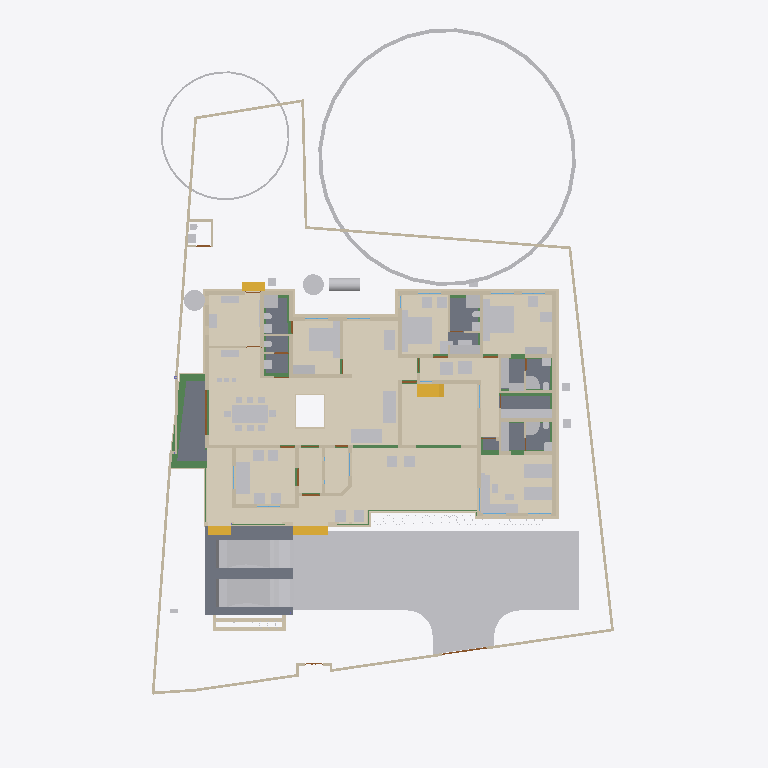
Plan cut of the same IFC building model at storey '00' (level 0.00 m, cut at 1.40 m), seen from above with north up, elements coloured by IFC class: 87 other elements (light grey), 80 walls (beige), 23 beams (green), 14 coverings (cream), 9 slabs (grey), 4 stair flights (yellow), 4 doors (brown). Cut surfaces are drawn darker.
Extent 31.1 m × 47.6 m × 17.1 m (x, y, z). Storeys (8): Footing at -0.87 m; 00 at 0.00 m; Verandah at 0.00 m; GF at 0.45 m; GFLintel at 2.55 m; FF at 3.45 m; GF-E at 3.45 m; FFtop at 5.70 m. Elements (791): 269 IfcWall, 192 IfcBeam, 63 IfcFurniture, 44 IfcColumn, 31 IfcWindow, 29 IfcGeographicElement, 27 IfcDoor, 22 IfcSlab, 18 IfcSanitaryTerminal, 16 IfcCovering, 12 IfcElectricAppliance, 11 IfcEarthworksFill.

HEADER;
FILE_DESCRIPTION(('ViewDefinition[DesignTransferView]'),'2;1');
FILE_NAME('Sreekesh.ifc','2025-06-25T09:33:38+05:30',(),(),'IfcOpenShell 0.8.3-alpha250612','Bonsai 0.8.3-alpha250612-94452b4','Nobody');
FILE_SCHEMA(('IFC4X3'));
ENDSEC;
DATA;
#1=IFCPROJECT('0aPvmvJuf5owphcfiKWAsN',$,'My Project',$,$,$,$,(#14,#26),#9);
#30=IFCSITE('3jTVXq97zE2OZTfzZH9iYT',$,'My Site',$,$,#53,$,$,$,$,$,$,$,$);
#211744=IFCSITE('2pH2ecD1v9bgK8psTEcl$_',$,'Site',$,$,#211760,#211754,$,$,$,$,$,$,$);
#36=IFCBUILDING('3Bt1MypEf4fuqFfshm9kTs',$,'My Building',$,$,#59,$,$,$,$,$,$);
#333137=IFCBUILDING('2u05Cn$TD6OPdaLJzvNsxO',$,'GFWall',$,$,#333157,$,$,$,$,$,$);
#339211=IFCBUILDING('002Xt49mzDahM74jmffgUi',$,'GF-P',$,$,#339231,$,$,$,$,$,$);
#42=IFCBUILDINGSTOREY('3Yt8GBe1vE1Byt_$JKaQnQ',$,'GF',$,$,#7313,$,$,$,$);
#8023=IFCBUILDINGSTOREY('3LNq90aff4Xhn4xfthWyFx',$,'00',$,$,#8039,$,$,$,$);
#71986=IFCBUILDINGSTOREY('1ZF$IMkzjA5efl8XVVA8ry',$,'FFtop',$,$,#72046,$,$,$,$);
#72129=IFCBUILDINGSTOREY('1Nt2vvvNTB5u0X$NIke4ti',$,'GFLintel',$,$,#280967,$,$,$,$);
#83382=IFCBUILDINGSTOREY('2do7yjy$r1eOSN7_GxsK9f',$,'FF',$,$,#83409,$,$,$,$);
#301077=IFCBUILDINGSTOREY('1n3LFyF6X708Cvo1r86gbR',$,'Footing',$,$,#301097,$,$,$,$);
#340744=IFCBUILDINGSTOREY('0$aAKYJlj1sB8ELKRxTL7n',$,'GF-E',$,$,#340770,$,$,$,$);
#360055=IFCBUILDINGSTOREY('2kU8qRmBnF7foRmD37T33I',$,'Verandah',$,$,#360071,$,$,$,$);
#363541=IFCCOURSE('0hYJyXEsXANxqeScN2ddTn',$,'Course',$,$,#364727,#363556,$,$);
#330851=IFCCOVERING('3kms8ObvT2A83v6EkiQCtZ',$,'Covering',$,$,#332110,#330862,$,$);
#345031=IFCCOVERING('3RPlCoLTXEkg2LQ5VmhLHT',$,'Covering',$,$,#361378,#345042,$,$);
#339298=IFCCOVERING('0RcNbxwC1BPO6vPsSe5hv0',$,'Covering',$,$,#339326,#339309,$,$);
#189038=IFCSLAB('2JYu6QrLL0QvzbDq4KPxbf',$,'Slab',$,$,#189091,#189049,$,$);
#158109=IFCGEOGRAPHICELEMENT('1ICn9VC11DLu$jSeyjW6na',$,'GeographicElement',$,$,#159277,#158141,$,$);
#344009=IFCCOVERING('2wUE701ff3ZBcv_UhuFthK',$,'Covering',$,$,#344035,#344020,$,$);
#344036=IFCCOVERING('0d2zgKDdP8dwFGBu$GD38F',$,'Covering',$,$,#344995,#344047,$,$);
#339327=IFCCOVERING('2gdKm_COPCGQt2$pqnEIyy',$,'Covering',$,$,#339363,#339338,$,$);
#343848=IFCCOVERING('0UuWKOFoDDYvmplRYi7h7d',$,'Covering',$,$,#343876,#343859,$,$);
#70155=IFCVEHICLE('3fs_92XJnE9xh12t4cEAUA',$,'Vehicle',$,$,#189081,#70187,$,$);
#146729=IFCVEHICLE('0zRPRsukT96P6cuFPGiKs1',$,'Vehicle',$,$,#189086,#146742,$,$);
#330794=IFCSLAB('2m4RWmARb8ng3Ygm017ww6',$,'Slab',$,$,#332135,#330805,$,$);
#343982=IFCCOVERING('3pEdpTjbjFLQ$oJNw_068r',$,'Covering',$,$,#344008,#343993,$,$);
#343931=IFCCOVERING('0kYX189Jf7CBGn9ceIdHnd',$,'Covering',$,$,#343981,#343942,$,$);
#330623=IFCSLAB('2hl_cfSjf0sAYKs4IehkNU',$,'Slab',$,$,#330653,#330634,$,$);
#66022=IFCWALL('2FUeR5sFb9uwjJGdeVWABU',$,'Wall',$,$,#212658,#66028,$,$);
#343877=IFCCOVERING('3Wi1uDf0TEzBEG7DUo_LFE',$,'Covering',$,$,#343903,#343888,$,$);
#330504=IFCSLAB('03xIm3ukzAoQYSdD2H4JTp',$,'Slab',$,$,#330534,#330515,$,$);
#343904=IFCCOVERING('2DZod39rv4RxPbk5$8U$JL',$,'Covering',$,$,#344990,#343915,$,$);
#330566=IFCSLAB('1KV5e4N_LAjfJ$UL2nwl3p',$,'Slab',$,$,#332115,#330577,$,$);
#90359=IFCWALL('3p_Mlr$7n7WPwtZxEevqS4',$,'Wall',$,$,#333323,#90370,$,$);
#35081=IFCFURNITURE('24hcVyXrH4tf35GE4proyw',$,'Furniture',$,$,#355898,#35113,$,$);
#330654=IFCSLAB('0zeqns1fb6GQhZZBUNJUl9',$,'Slab',$,$,#332120,#330665,$,$);
#40270=IFCFURNITURE('1aP3zeWsL0ZQXEuRipuWXs',$,'Furniture',$,$,#355903,#40283,$,$);
#158156=IFCGEOGRAPHICELEMENT('2JlHSkVhjCZPlJyc1W8A6K',$,'GeographicElement',$,$,#159282,#158188,$,$);
#76812=IFCFURNITURE('0TjK6ZDxX03eSWHk61hTjB',$,'Furniture',$,$,#355958,#87231,$,$);
#65997=IFCWALL('1DC2$ngnnDR8Q9h6mAR0js',$,'Wall',$,$,#345521,#66003,$,$);
#309133=IFCWALL('2VcyNDgMn9VgDTDYN_$YR$',$,'Wall',$,$,#315096,#309144,$,$);
#285749=IFCWALL('23M4dZECv7RPP4RWKkyrhY',$,'Wall.082',$,$,#286025,#285760,$,$);
#330680=IFCSLAB('2fqwCXX4D8Vwt6ELtzQYwL',$,'Slab',$,$,#332125,#330691,$,$);
#338796=IFCFURNITURE('36fJsTb99Eyh2vWH1pKTwS',$,'Furniture',$,$,#353340,#338805,$,$);
#222195=IFCWALL('2ixJvC9dH599amejUM2w6G',$,'Wall',$,$,#293165,#222215,$,$);
#356144=IFCCOVERING('1zMDy9b99F78g0pPFmqkhi',$,'Covering',$,$,#356212,#356160,$,$);
#3067=IFCWALL('3GZ$skLXf6OgGR8mfLciD_',$,'Wall',$,$,#333298,#3073,$,$);
#3520=IFCWALL('1kfIyPN_b4JPSDED46DDvv',$,'Wall',$,$,#333253,#3526,$,$);
#332270=IFCBEAM('2xaS$r06b4vf3tMS9n7DUs',$,'Beam',$,$,#360247,#332289,$,$);
#209390=IFCFURNITURE('1qta$LkA5AceF3Xp8O0QAN',$,'Furniture',$,$,#356023,#209402,$,$);
#119695=IFCFURNITURE('0QVhsRe3v2xh1mazg7g3pY',$,'Furniture',$,$,#355923,#119726,$,$);
#33203=IFCFURNITURE('17qZxJfnjAUwxgeyWuttn3',$,'Furniture',$,$,#355913,#33235,$,$);
#2872=IFCWALL('0VICnwrYLCM9IhHcjSiD9g',$,'Wall',$,$,#333268,#2879,$,$);
#33248=IFCFURNITURE('2bin7WsULDjPeLfYKRFVAv',$,'Furniture',$,$,#355918,#33261,$,$);
#344905=IFCTANK('1rgzyVEiLBxg3a44n21QEG',$,'Tank',$,$,#345830,#344917,$,$);
#40382=IFCFURNITURE('3pKgwG2ITCbQ1PcX8XbhFK',$,'Furniture',$,$,#355908,#40414,$,$);
#18348=IFCWALL('1c7n2BYDr8yh53xvaRXxqS',$,'Wall',$,$,#333238,#18359,$,$);
#40437=IFCFURNITURE('0T3ErBLYfCbANjLJsek21j',$,'Furniture.012',$,$,#355938,#40450,$,$);
#356625=IFCSTAIRFLIGHT('11NzQP0GP46gGH8bKAxyP$',$,'StairFlight',$,$,#356713,#356634,$,13,12,0.176923073255099,0.100000001490116,.STRAIGHT.);
#226167=IFCWALL('1JVywoPUH41xuuLQv_Mf23',$,'Wall.082',$,$,#226244,#226178,$,$);
#344882=IFCWASTETERMINAL('0v1hqfc$r1$wf5R2fPkqwY',$,'WasteTerminal',$,$,#345030,#344893,$,$);
#344854=IFCWASTETERMINAL('3h7h8u_I98lOH4BWXVcUCV',$,'WasteTerminal',$,$,#345025,#344866,$,$);
#322593=IFCBEAM('0JThVjgLz2c8tnzX3fx6cE',$,'Beam',$,$,#323689,#322604,$,$);
#345472=IFCWALL('0yhntx_XHBtOwqFxJIUy0e',$,'Wall.082',$,$,#345566,#345483,$,$);
#356399=IFCCOVERING('2Adp7p7Vr1eu_pEkAkRGdd',$,'Covering',$,$,#356451,#356433,$,$);
#2959=IFCWALL('3OEI3BHmD4XPtrMwXvI884',$,'Wall',$,$,#333218,#2970,$,$);
#309107=IFCWALL('01iQiyD9jF981ZNgDvXuAr',$,'Wall',$,$,#315514,#309118,$,$);
#41614=IFCSTAIRFLIGHT('3mjK21MVj5Wxp88atmNL9l',$,'StairFlight',$,$,#143920,#41646,$,2,1,0.150000005960464,0.25,.STRAIGHT.);
#308639=IFCWALL('0UYp14YpP1MAW0yCb4nw87',$,'Wall',$,$,#315836,#308650,$,$);
#286840=IFCFURNITURE('2gS_n6rBD4phTUvATNAFvz',$,'Furniture',$,$,#356123,#286851,$,$);
#286754=IFCFURNITURE('0CTrKXjzT4nwS33fIVpOOp',$,'Furniture',$,$,#356128,#286765,$,$);
#65947=IFCWALL('08s$eE7qfC1vtHJbeTdsNK',$,'Wall',$,$,#211965,#65953,$,$);
#18042=IFCWALL('3bhXUDB39FaPZW_NASdZlT',$,'Wall',$,$,#333503,#18053,$,$);
#18016=IFCWALL('2qNYwIywzDnw0eOADeB3_0',$,'Wall',$,$,#333363,#18027,$,$);
#65878=IFCWALL('1RxXXtAKb3$uqm3spal5Ab',$,'Wall.049',$,$,#212025,#65884,$,$);
#110356=IFCWALL('3Jc2L501zCIf2lBfrewdbK',$,'Wall',$,$,#292962,#110367,$,$);
#51371=IFCFURNITURE('0yYwZAg3jFQvkxBxQ0MGp1',$,'Furniture',$,$,#355948,#73713,$,$);
#101757=IFCWALL('3Re5U6AfH5hRjhCU8HzlUQ',$,'Wall',$,$,#149415,#101777,$,$);
#18525=IFCWALL('2nl9frQ2v9fwHEG6jroVG1',$,'Wall',$,$,#333413,#18536,$,$);
#18672=IFCWALL('0s5YaOi8jF58ocUKtzFB68',$,'Wall',$,$,#333183,#18683,$,$);
#8133=IFCWALL('2NV9tTUID8IOq7fV7oI$I_',$,'Wall',$,$,#149410,#8144,$,$);
#18392=IFCWALL('2Hkjxieqv1Fue5ySQ6NeWL',$,'Wall',$,$,#333293,#18403,$,$);
#73976=IFCFURNITURE('0_rDbuDo58VxsMmqMXWGXl',$,'Furniture',$,$,#355953,#73989,$,$);
#18646=IFCWALL('20GHUXbGDFDBHE5XphavUy',$,'Wall',$,$,#333423,#18657,$,$);
#309185=IFCWALL('1RTxTTrCL8QeAofqzjoycv',$,'Wall',$,$,#314935,#309196,$,$);
#18194=IFCWALL('1AbV9w0nLBfPekv$ii5eki',$,'Wall',$,$,#333348,#18205,$,$);
#51281=IFCFURNITURE('055N_$xmX9ZQbc0CYFtvE3',$,'Furniture',$,$,#355943,#73671,$,$);
#327920=IFCBEAM('1u9voof95Cp8BkjJqPE6_U',$,'Beam',$,$,#360277,#327939,$,$);
#4130=IFCWALL('1AvIXg7ED1P9NhJbZDV_E1',$,'Wall',$,$,#333378,#4141,$,$);
#4009=IFCWALL('2lHSG51rHEfeNsY_Rnf304',$,'Wall',$,$,#333173,#4020,$,$);
#41688=IFCSTAIRFLIGHT('0VcD2gJAfBIuw$lMxDzKKO',$,'StairFlight',$,$,#283276,#118718,$,2,1,0.150000005960464,0.25,.STRAIGHT.);
#79990=IFCSTAIRFLIGHT('1DnY2XVefC_QhnIFzju6yh',$,'StairFlight',$,$,#80105,#148959,$,$,$,$,$,$);
#4072=IFCWALL('0Y3rN168r7Jxb0OqetfU7X',$,'Wall',$,$,#333448,#4083,$,$);
#356323=IFCCOVERING('0Kr30ECcLEcfNCKSKvTgbF',$,'Covering',$,$,#356393,#356375,$,$);
#205023=IFCWALL('2UCXlaZiz9gRZ4iLCU3mzL',$,'Wall',$,$,#333473,#205034,$,$);
#78352=IFCFURNITURE('3keQdM9i5FJ9JBwmsM_Qg3',$,'Furniture',$,$,#355933,#286314,$,$);
#285691=IFCWALL('3FXX66X1H7gQUhINB1ZqHj',$,'Wall.082',$,$,#285831,#285702,$,$);
#322219=IFCBEAM('0SNQ61idv8nAn9s$w1aH4x',$,'Beam',$,$,#322295,#322230,$,$);
#18588=IFCWALL('0dH3P3qYrCC8jvNsEw9m9T',$,'Wall',$,$,#333478,#18599,$,$);
#50229=IFCSANITARYTERMINAL('1fOwUzmtv9afxOsUQO0pB7',$,'SanitaryTerminal',$,$,#51448,#50242,$,$);
#52186=IFCSANITARYTERMINAL('31xwdd6k9ESw7YnQ1LspId',$,'SanitaryTerminal',$,$,#52351,#52199,$,$);
#120204=IFCFURNITURE('2iHjZ0p959Fu5tuupImsd5',$,'Furniture',$,$,#355673,#120217,$,$);
#3151=IFCWALL('2frHB1bR9FtP23RXamn7Ko',$,'Wall',$,$,#333488,#3162,$,$);
#83455=IFCFURNITURE('1mlyFenrv09BWq3My2l6Hk',$,'Furniture',$,$,#355663,#83468,$,$);
#4193=IFCWALL('1S26G2gIX1gA7ikyBlvCVo',$,'Wall',$,$,#333513,#4204,$,$);
#322340=IFCBEAM('3$k90v2JXBwOG_BKNDj5UO',$,'Beam',$,$,#324461,#322351,$,$);
#24001=IFCWALL('3hphgpD2b28xqT53FPskSj',$,'Wall',$,$,#333408,#24012,$,$);
#106041=IFCSANITARYTERMINAL('3sA1eoE299ufpxJw1HaYmz',$,'SanitaryTerminal',$,$,#106132,#109542,$,$);
#51057=IFCSANITARYTERMINAL('1TZeRF9t54uwS6h95ZvvLS',$,'SanitaryTerminal',$,$,#206007,#109527,$,$);
#23938=IFCWALL('0ZZEq2syzEPfO9qD2AQWDv',$,'Wall',$,$,#333523,#23949,$,$);
#80282=IFCFURNITURE('3InpbPAMj2MBzrSOMYlvHV',$,'Furniture',$,$,#355928,#286215,$,$);
#327954=IFCBEAM('0sP03oSW15$QcfoTPLiBso',$,'Beam',$,$,#360297,#327973,$,$);
#321351=IFCBEAM('1002koZ$TEXecTxtQvSjVq',$,'Beam',$,$,#321418,#321362,$,$);
#309159=IFCWALL('1V_dIHu1r0A9eGkskasoOA',$,'Wall',$,$,#316323,#309170,$,$);
#308743=IFCWALL('3Tnn_JHV999eTqU$lk38Gu',$,'Wall',$,$,#316036,#308754,$,$);
#365521=IFCFURNITURE('0bvB2H95HCIADsxEgjcVv8',$,'Furniture',$,$,#365570,#365535,$,$);
#4400=IFCWALL('2EfOldwLX0nA3x6s$146tT',$,'Wall',$,$,#333193,#4411,$,$);
#34206=IFCFURNITURE('0Tjm9jror8bPxG689sHAj8',$,'Furniture',$,$,#356038,#147188,$,$);
#16913=IFCWALL('3FSYpd1tn9SgCqZ8sPMfkT',$,'Wall',$,$,#333223,#16924,$,$);
#321451=IFCBEAM('3708yRWgLANO$UXD9FgLFU',$,'Beam',$,$,#321653,#321462,$,$);
#339260=IFCSANITARYTERMINAL('22ts_fh1nCU9faEipitUCJ',$,'SanitaryTerminal',$,$,#356456,#339273,$,$);
#83410=IFCFURNITURE('0T5vwAhWTCDPBh2zImAynU',$,'Furniture',$,$,#355658,#83442,$,$);
#119648=IFCFURNITURE('1JYWbcuBf30ORcWZXivos0',$,'Furniture',$,$,#356028,#147144,$,$);
#35844=IFCFURNITURE('18HlnwBc9DnAvKFnG7c4d9',$,'Furniture',$,$,#356048,#147232,$,$);
#119601=IFCFURNITURE('3zxgQVx3X9e9K7Uitk4v3$',$,'Furniture',$,$,#356063,#147298,$,$);
#34232=IFCFURNITURE('0VTCb1Evn558OH68N69Eaz',$,'Furniture',$,$,#356043,#147210,$,$);
#35870=IFCFURNITURE('0zixzxSUv7NBPjkhBn6BwL',$,'Furniture',$,$,#356053,#147254,$,$);
#73868=IFCFURNITURE('0sWiAZchD9CQr_lkdFZUTW',$,'Furniture',$,$,#356133,#352126,$,$);
#109955=IFCWALL('0m53cJKujAOwiy8OxGf4Uf',$,'Wall',$,$,#212433,#109966,$,$);
#18431=IFCWALL('0_Fa$t1jbFZejYJKQtXQPU',$,'Wall',$,$,#334104,#18442,$,$);
#34185=IFCFURNITURE('2BE9a6LpL91PCj4_J$x9Rr',$,'Furniture',$,$,#356033,#147166,$,$);
#35896=IFCFURNITURE('076SYXiXP7jhnOyre$gCoP',$,'Furniture',$,$,#356058,#147276,$,$);
#119627=IFCFURNITURE('0dDpUaa6nCsfvkcRPls5fd',$,'Furniture',$,$,#356068,#147320,$,$);
#147480=IFCFURNITURE('00YQdIzvr0bv6uDTc6vlmO',$,'Furniture',$,$,#356073,#147493,$,$);
#222753=IFCFURNITURE('3mJ1p$bc56UALxWDJNN0rm',$,'Furniture',$,$,#356078,#222766,$,$);
#222781=IFCFURNITURE('0v7OEyCvr39hZF6L_IZlKk',$,'Furniture',$,$,#356083,#222794,$,$);
#233035=IFCFURNITURE('2H$5BrOv18cvst8X4y554L',$,'Furniture',$,$,#356088,#233048,$,$);
#233068=IFCFURNITURE('2s9hVLrcDA5wvNZJTkkoKg',$,'Furniture',$,$,#356093,#233081,$,$);
#93900=IFCBEAM('0gdpNefCnB7wAvxTxiZvHd',$,'Beam',$,$,#285184,#93911,$,$);
#329035=IFCWALL('2$n50xrj53zPnnhI4Jq0HX',$,'Wall',$,$,#360082,#329055,$,$);
#120632=IFCWALL('2Lqjpf9Aj0Vh1iBvOWYUCR',$,'Wall',$,$,#333458,#120643,$,$);
#323590=IFCBEAM('2KvW8IAv97GwnpIknpGcni',$,'Beam',$,$,#323799,#323601,$,$);
#24504=IFCWALL('2_1GARUmnBv8h1fVKiMUG8',$,'Wall',$,$,#342956,#24515,$,$);
#324042=IFCBEAM('3ga4rtxNr4kAohXQ6w7gaj',$,'Beam',$,$,#324091,#324053,$,$);
#26789=IFCDOOR('3HF$fS8tX7kw4y81dHWRkr',$,'Door',$,$,#340243,#26820,$,$,$,$,$,$);
#23640=IFCWALL('0_SaQ7wpHF8PQbZNvLqwvm',$,'Wall',$,$,#342961,#23651,$,$);
#23777=IFCWALL('1ASg6knUz7cALk6Wf7iLsx',$,'Wall',$,$,#333483,#23788,$,$);
#308535=IFCWALL('1uDvQF6MrF2xTGN_X2nfwO',$,'Wall',$,$,#317173,#308546,$,$);
#355401=IFCFURNITURE('1ZMS8SRrzDlwZAJNK6Cc1b',$,'Furniture',$,$,#356098,#355415,$,$);
#116908=IFCWALL('1k3YgD4uj5vPZWbPgSVuxU',$,'Wall.049',$,$,#212306,#116919,$,$);
#4589=IFCWALL('3bxDDefdT5ye1dowu7JjI8',$,'Wall',$,$,#342991,#4600,$,$);
#4251=IFCWALL('0Bt3ZVIAf4Xxxu9dLd3uEo',$,'Wall',$,$,#333208,#4262,$,$);
#51397=IFCSANITARYTERMINAL('3twKXpJgX3DQcQMUJPSheZ',$,'SanitaryTerminal',$,$,#105095,#51410,$,$);
#51423=IFCSANITARYTERMINAL('18z7FcoXnDNBlGLHlFK4nn',$,'SanitaryTerminal',$,$,#52346,#51436,$,$);
#52207=IFCSANITARYTERMINAL('1n5C8zUKXDff8l5gxkv8r8',$,'SanitaryTerminal',$,$,#353385,#52220,$,$);
#52306=IFCSANITARYTERMINAL('2gt_GNNGfB4AgAa5J8C0HU',$,'SanitaryTerminal',$,$,#52361,#52319,$,$);
#117772=IFCSANITARYTERMINAL('1rHEL7fvD0LBOSYwTPUW$U',$,'SanitaryTerminal',$,$,#212678,#117785,$,$);
#344957=IFCDISTRIBUTIONCHAMBERELEMENT('0oEpjQHxH1QAA_Te2ccyVt',$,'DistributionChamberElement',$,$,#345820,#344965,$,$);
#51158=IFCSANITARYTERMINAL('3QJcMKfmH65Aqe43mag0dZ',$,'SanitaryTerminal',$,$,#206002,#51190,$,$);
#120178=IFCFURNITURE('3B72thXyv9O9ulb3GsUrVj',$,'Furniture',$,$,#355668,#120191,$,$);
#323821=IFCBEAM('1t67V$RoL7uxUKYWHLvP$f',$,'Beam',$,$,#324332,#323832,$,$);
#116735=IFCDOOR('1dZUIR_mr60wAZddeiCYTI',$,'Door',$,$,#281598,#116767,$,1.79999995231628,3.0,$,$,$);
#117253=IFCWALL('2NQIKohcDAsQMbNSTdACJd',$,'Wall.049',$,$,#212331,#117264,$,$);
#205235=IFCWALL('0j$uZz88bBJw4YgnSugDAy',$,'Wall',$,$,#342936,#205266,$,$);
#355532=IFCFURNITURE('2ixD7L4W9Bx8pq5JDxu0EW',$,'Furniture',$,$,#356108,#355546,$,$);
#344928=IFCDISTRIBUTIONCHAMBERELEMENT('1vqvtC3CfC5Q3QhVXRqGv7',$,'DistributionChamberElement',$,$,#345810,#344937,$,$);
#344971=IFCDISTRIBUTIONCHAMBERELEMENT('3VcK8sIRD7wR7b2vz8aPfU',$,'DistributionChamberElement',$,$,#345825,#344979,$,$);
#317730=IFCBEAM('2mrV8yaEnDUe8ggogRJUJt',$,'Beam',$,$,#323710,#317737,$,$);
#339232=IFCSANITARYTERMINAL('3sMlINjg19XfXurJ13QGTZ',$,'SanitaryTerminal',$,$,#356222,#339242,$,$);
#331509=IFCWALL('3ez4pW9ibDPBlEk3qWkAU7',$,'Wall',$,$,#360187,#331529,$,$);
#332304=IFCWALL('0ZmojOdCnDxP$iDjWVcZ2G',$,'Wall',$,$,#360087,#332324,$,$);
#328429=IFCWALL('2kbqNKfzvEQ9JHWg3KnlRz',$,'Wall',$,$,#360107,#328449,$,$);
#87074=IFCFURNITURE('30UJjqf1X57hbrPqq67ADj',$,'Furniture',$,$,#355978,#87087,$,$);
#96530=IFCBEAM('074gpqyLr9$vd9aSHSci_M',$,'Beam',$,$,#149012,#96541,$,$);
#223622=IFCFURNITURE('3Mj6kQPeL3benu$6YWXeSq',$,'Furniture',$,$,#356013,#223654,$,$);
#223714=IFCFURNITURE('39rQzUohb9SQ7Lp0WcnNlZ',$,'Furniture',$,$,#356018,#223727,$,$);
#72992=IFCWALL('0nKeLZCI54WeIG0cLfl1fW',$,'Wall',$,$,#291617,#73003,$,$);
#96485=IFCBEAM('28BEpp1Uf12OsJWEpQ34DU',$,'Beam',$,$,#283251,#96496,$,$);
#107479=IFCWALL('3KZ4OolNX49g0qDQdB_093',$,'Wall',$,$,#292929,#107499,$,$);
#308821=IFCWALL('1i1s3DTsXFIxiXVYQrmqhu',$,'Wall',$,$,#317395,#308832,$,$);
#323884=IFCBEAM('3lhJIqjUHFKPqemc2JHxqi',$,'Beam',$,$,#323933,#323895,$,$);
#22728=IFCWALL('0eBbQlH7v64usfOLZyJNbw',$,'Wall',$,$,#342941,#22739,$,$);
#87048=IFCFURNITURE('3SbcOvQD51GhDFdMrfJy7o',$,'Furniture',$,$,#355973,#87061,$,$);
#87095=IFCFURNITURE('2nTbUK8Q9CwehFexi7HpJk',$,'Furniture',$,$,#355983,#87108,$,$);
#87116=IFCFURNITURE('1K5CC3v$51_RkeRHCfWF1K',$,'Furniture',$,$,#355988,#87129,$,$);
#339095=IFCFURNITURE('1SPekBDGb9TA4zHgq_4Ldn',$,'Furniture',$,$,#339120,#339108,$,$);
#23702=IFCWALL('3vhPPX9TvFw8zHVZM78jVj',$,'Wall',$,$,#342931,#23713,$,$);
#87027=IFCFURNITURE('3Mt86jJJP8ieSvneq7zau6',$,'Furniture',$,$,#355968,#87040,$,$);
#72748=IFCWALL('1UbR72eUH7cw3XKVuvBX9f',$,'Wall',$,$,#282393,#72759,$,$);
#320745=IFCBEAM('3QKYyvE2D249bj17yoTvJ3',$,'Beam',$,$,#321028,#320756,$,$);
#107612=IFCWALL('1wbyz7uCHF0uVxGjaI6PCG',$,'Wall',$,$,#291943,#107632,$,$);
#52254=IFCSANITARYTERMINAL('0CLxKRUfL0sefcecWCHHyo',$,'SanitaryTerminal',$,$,#52279,#52267,$,$);
#117002=IFCWALL('2_YAAq8JL4QhCYm3Y6yZZ5',$,'Wall.049',$,$,#212688,#117013,$,$);
#120002=IFCSANITARYTERMINAL('3dUWqEl719YfR1YH8rxBLs',$,'SanitaryTerminal',$,$,#120304,#120015,$,$);
#4282=IFCWALL('3LtaSWCE92ufRXUd3DO8_e',$,'Wall',$,$,#333358,#4293,$,$);
#110674=IFCWALL('1a_hfYQo5DRgtEum677ZGl',$,'Wall',$,$,#292365,#110685,$,$);
#50991=IFCSANITARYTERMINAL('0GB2bgiOH15uJz6S3YOFE7',$,'SanitaryTerminal',$,$,#74710,#51023,$,$);
#52228=IFCSANITARYTERMINAL('1HsJyymzXExxrUKgJyfWOJ',$,'SanitaryTerminal',$,$,#52253,#52241,$,$);
#107142=IFCSLAB('2X2MSE$PfAlPCABr99DsiG',$,'Slab',$,$,#149395,#107153,$,$);
#328180=IFCWALL('0ABhG_1I127Plb3g$lDZDb',$,'Wall',$,$,#360097,#328200,$,$);
#86967=IFCFURNITURE('2XUZmvobvC1gsAzioRJWb7',$,'Furniture',$,$,#355963,#86999,$,$);
#107115=IFCSLAB('2WfKfjDrX2bAvlVSkqt8hs',$,'Slab',$,$,#149390,#107130,$,$);
#117751=IFCSANITARYTERMINAL('0I1RpesKn5LAdjIspjhNBh',$,'SanitaryTerminal',$,$,#212673,#117764,$,$);
#283125=IFCWALL('1ThztmO4DFMRf43v$jklMQ',$,'Wall',$,$,#292675,#283136,$,$);
#142855=IFCWALL('3He7Itb7P9dxU082DYUy3x',$,'Wall',$,$,#333438,#142866,$,$);
#339022=IFCFURNITURE('1aC5$UEB9AcPnvMgV959KC',$,'Furniture',$,$,#353360,#339035,$,$);
#339121=IFCFURNITURE('02ETGH2AbEGReJyELOLBO1',$,'Furniture',$,$,#339165,#339134,$,$);
#204966=IFCWALL('0KSnhwWa5EOP3oKtdx_S0h',$,'Wall',$,$,#342971,#204977,$,$);
#355323=IFCFURNITURE('2QBHla5wDENPk0tdrtgV4d',$,'Furniture',$,$,#355390,#355336,$,$);
#355344=IFCFURNITURE('2DMjf8i4PCAxgNjs0V5vge',$,'Furniture',$,$,#355395,#355357,$,$);
#355365=IFCFURNITURE('3ec0A5kG9CKQ559RQhr0JA',$,'Furniture',$,$,#355400,#355378,$,$);
#282433=IFCWALL('1iQBdd0pj7x8XRK7H7syja',$,'Wall',$,$,#292868,#282444,$,$);
#344943=IFCDISTRIBUTIONCHAMBERELEMENT('19F91Q9CbEHf5vxAzZGpDM',$,'DistributionChamberElement',$,$,#345815,#344951,$,$);
#51036=IFCSANITARYTERMINAL('1oYJZEuYn6UPxzZKY4nwwf',$,'SanitaryTerminal',$,$,#205997,#51049,$,$);
#317971=IFCBEAM('3QnKOgsZLCYeMSf9MWwdTD',$,'Beam',$,$,#321450,#317982,$,$);
ENDSEC;
